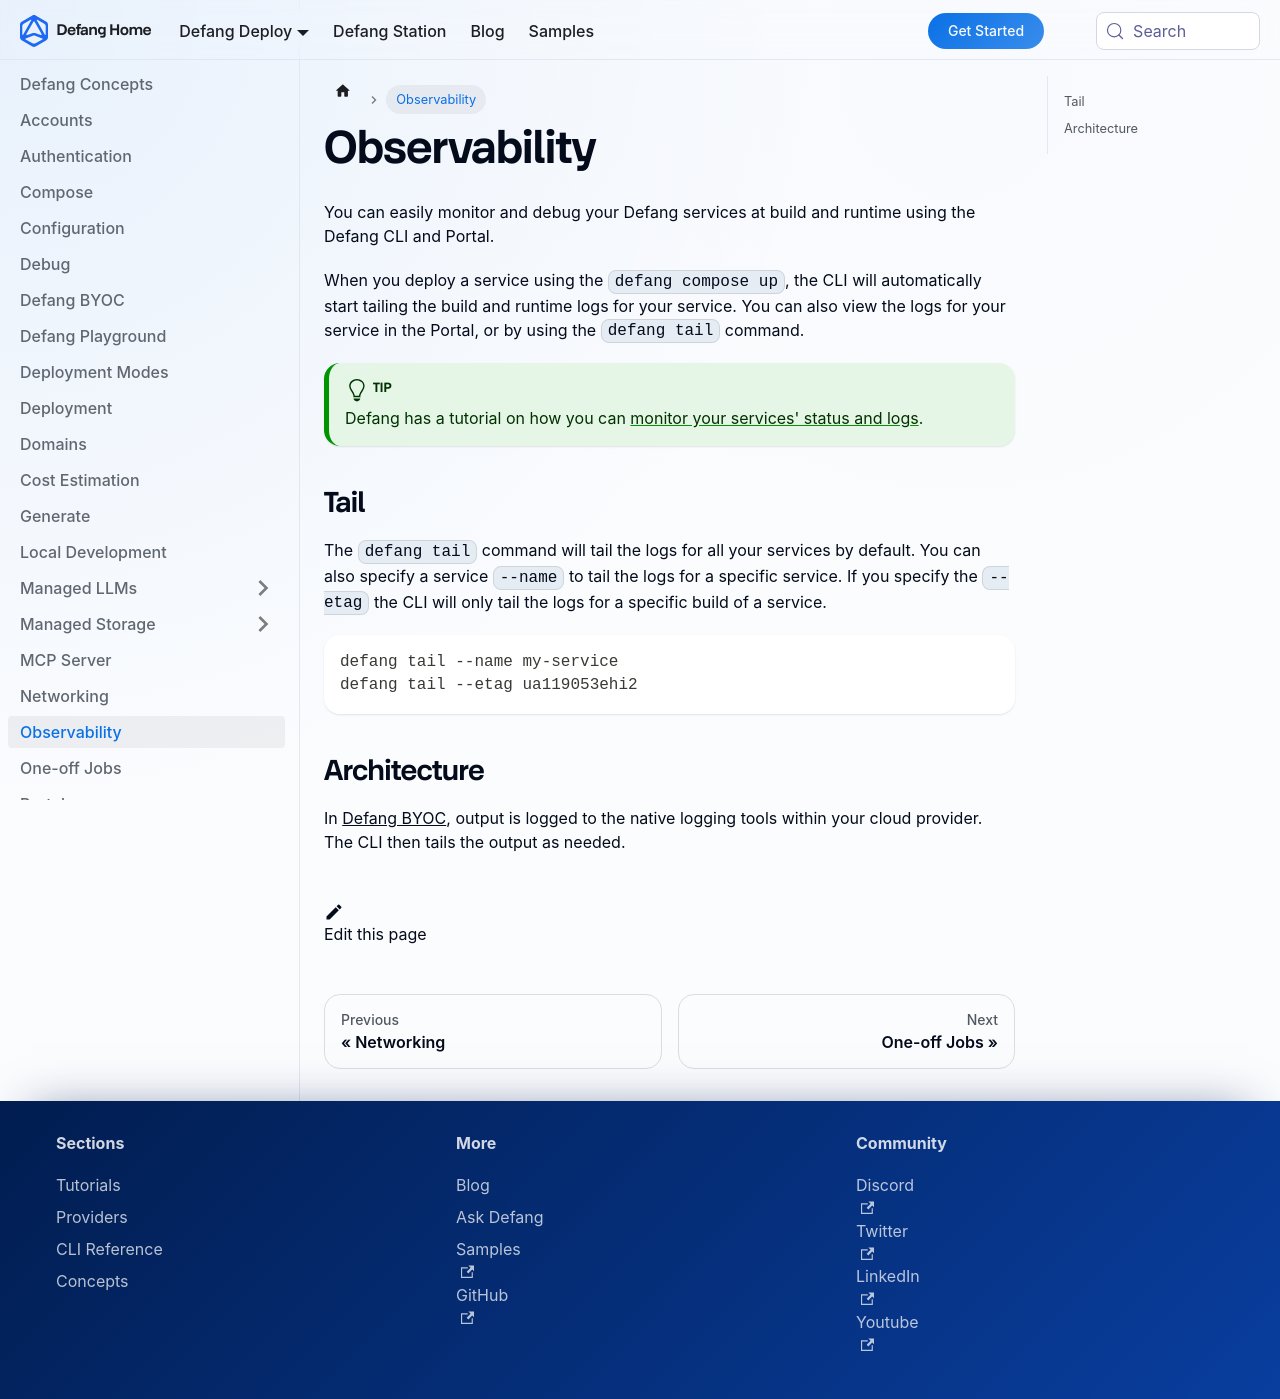

repository: DefangLabs/defang-docs · page: docs/concepts/observability.html · generator: docusaurus

---
title: Observability
description: Monitor and debug your Defang services with the Defang CLI and Portal.
---

# Observability

You can easily monitor and debug your Defang services at build and runtime using the Defang CLI and Portal.

When you deploy a service using the `defang compose up`, the CLI will automatically start tailing the build and runtime logs for your service. You can also view the logs for your service in the Portal, or by using the `defang tail` command.

:::tip
Defang has a tutorial on how you can [monitor your services' status and logs](/docs/tutorials/monitoring-your-services).
:::

## Tail

The `defang tail` command will tail the logs for all your services by default. You can also specify a service `--name` to tail the logs for a specific service. If you specify the `--etag` the CLI will only tail the logs for a specific build of a service.

```
defang tail --name my-service
defang tail --etag ua119053ehi2
```

## Architecture

In [Defang BYOC](./defang-byoc.md), output is logged to the native logging tools within your cloud provider. The CLI then tails the output as needed.
